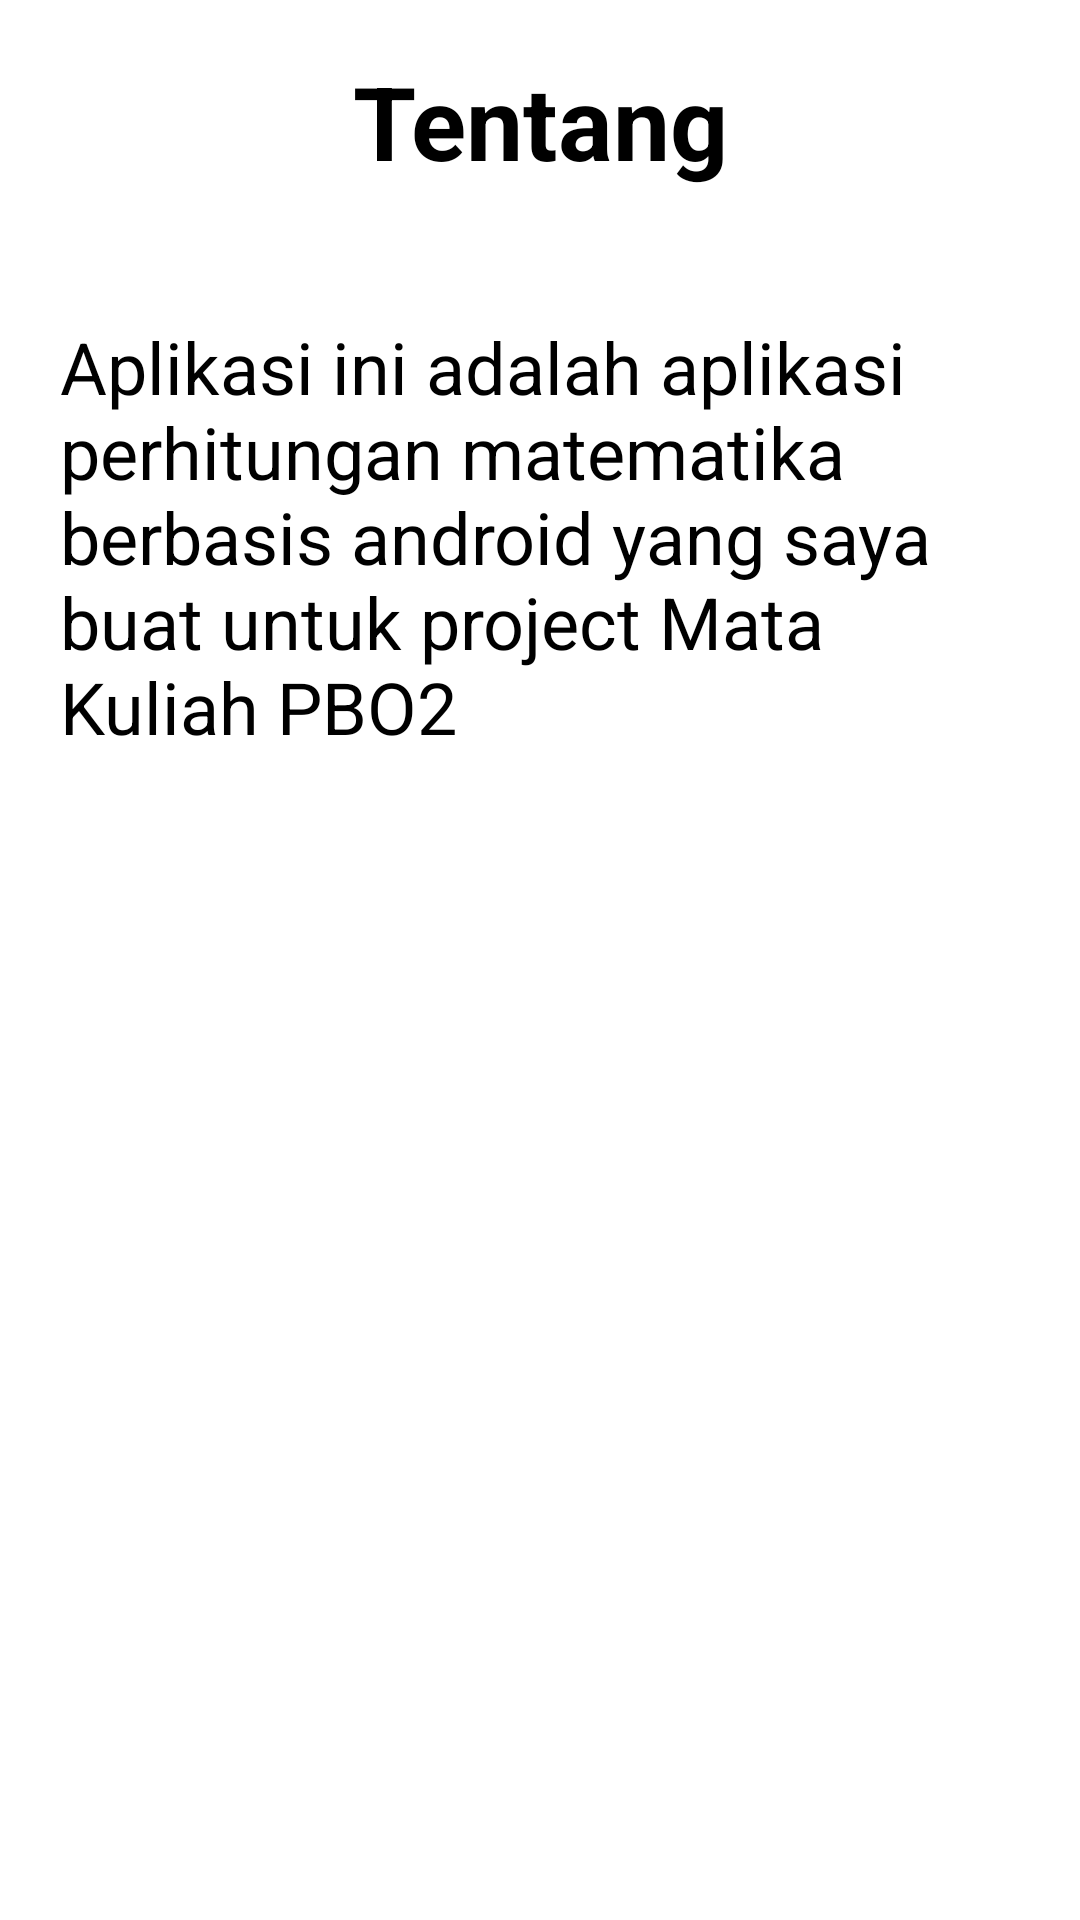

The Android layout XML behind this screen, and the referenced resources:
<!-- AndroidManifest.xml: application theme Theme.AplikasiHitungPHB -->
<!-- res/layout/activity_tentang.xml -->
<?xml version="1.0" encoding="utf-8"?>
<RelativeLayout xmlns:android="http://schemas.android.com/apk/res/android"
    xmlns:app="http://schemas.android.com/apk/res-auto"
    xmlns:tools="http://schemas.android.com/tools"
    android:layout_width="match_parent"
    android:layout_height="match_parent"
    tools:context=".Tentang">


    <LinearLayout
        android:layout_width="match_parent"
        android:layout_height="match_parent"
        android:orientation="vertical">

        <TextView
            android:id="@+id/textView4"
            android:layout_width="match_parent"
            android:layout_height="71dp"
            android:layout_margin="5dp"
            android:gravity="center"
            android:text="Tentang"
            android:textColor="@color/black"
            android:textSize="34sp"
            android:textStyle="bold" />

        <TextView
            android:id="@+id/textView5"
            android:layout_width="match_parent"
            android:layout_height="wrap_content"
            android:layout_marginLeft="20dp"
            android:layout_marginTop="20dp"
            android:layout_marginRight="20dp"
            android:paddingTop="5dp"
            android:text="Aplikasi ini adalah aplikasi perhitungan matematika berbasis android yang saya buat untuk project Mata Kuliah PBO2"
            android:textColor="@color/black"
            android:textSize="24sp"
            android:textStyle="normal" />
    </LinearLayout>

</RelativeLayout>
<!-- resources referenced by this layout -->
<resources>
  <style name="Theme.AplikasiHitungPHB" parent="Theme.MaterialComponents.DayNight.DarkActionBar">
          
          <item name="colorPrimary">@color/purple_500</item>
          <item name="colorPrimaryVariant">@color/purple_700</item>
          <item name="colorOnPrimary">@color/white</item>
          
          <item name="colorSecondary">@color/teal_200</item>
          <item name="colorSecondaryVariant">@color/teal_700</item>
          <item name="colorOnSecondary">@color/black</item>
          
          <item name="android:statusBarColor" tools:targetApi="l">?attr/colorPrimaryVariant</item>
          
      </style>
  <!-- not gathered from this repository: default colours our renderer supplied (Android Studio template values) -->
  <color name="purple_500">#FF6200EE</color>
  <color name="purple_700">#FF3700B3</color>
  <color name="teal_200">#FF03DAC5</color>
  <color name="teal_700">#FF018786</color>
  <color name="black">#FF000000</color>
  <color name="white">#FFFFFFFF</color>
</resources>
